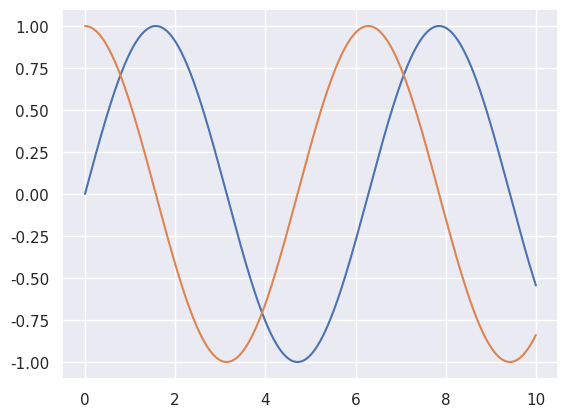

The script that saved this image:
# MatPlotLib
import matplotlib.pyplot as plt
import numpy as np
import pandas as pd
import seaborn as sns

x = np.linspace(0,10,1000)
plt.plot(x,np.sin(x),x,np.cos(x))
# plt.show()
plt.clf()

sns.set()
x = np.linspace(0,10,1000)
plt.plot(x,np.sin(x),x,np.cos(x))
plt.show()
